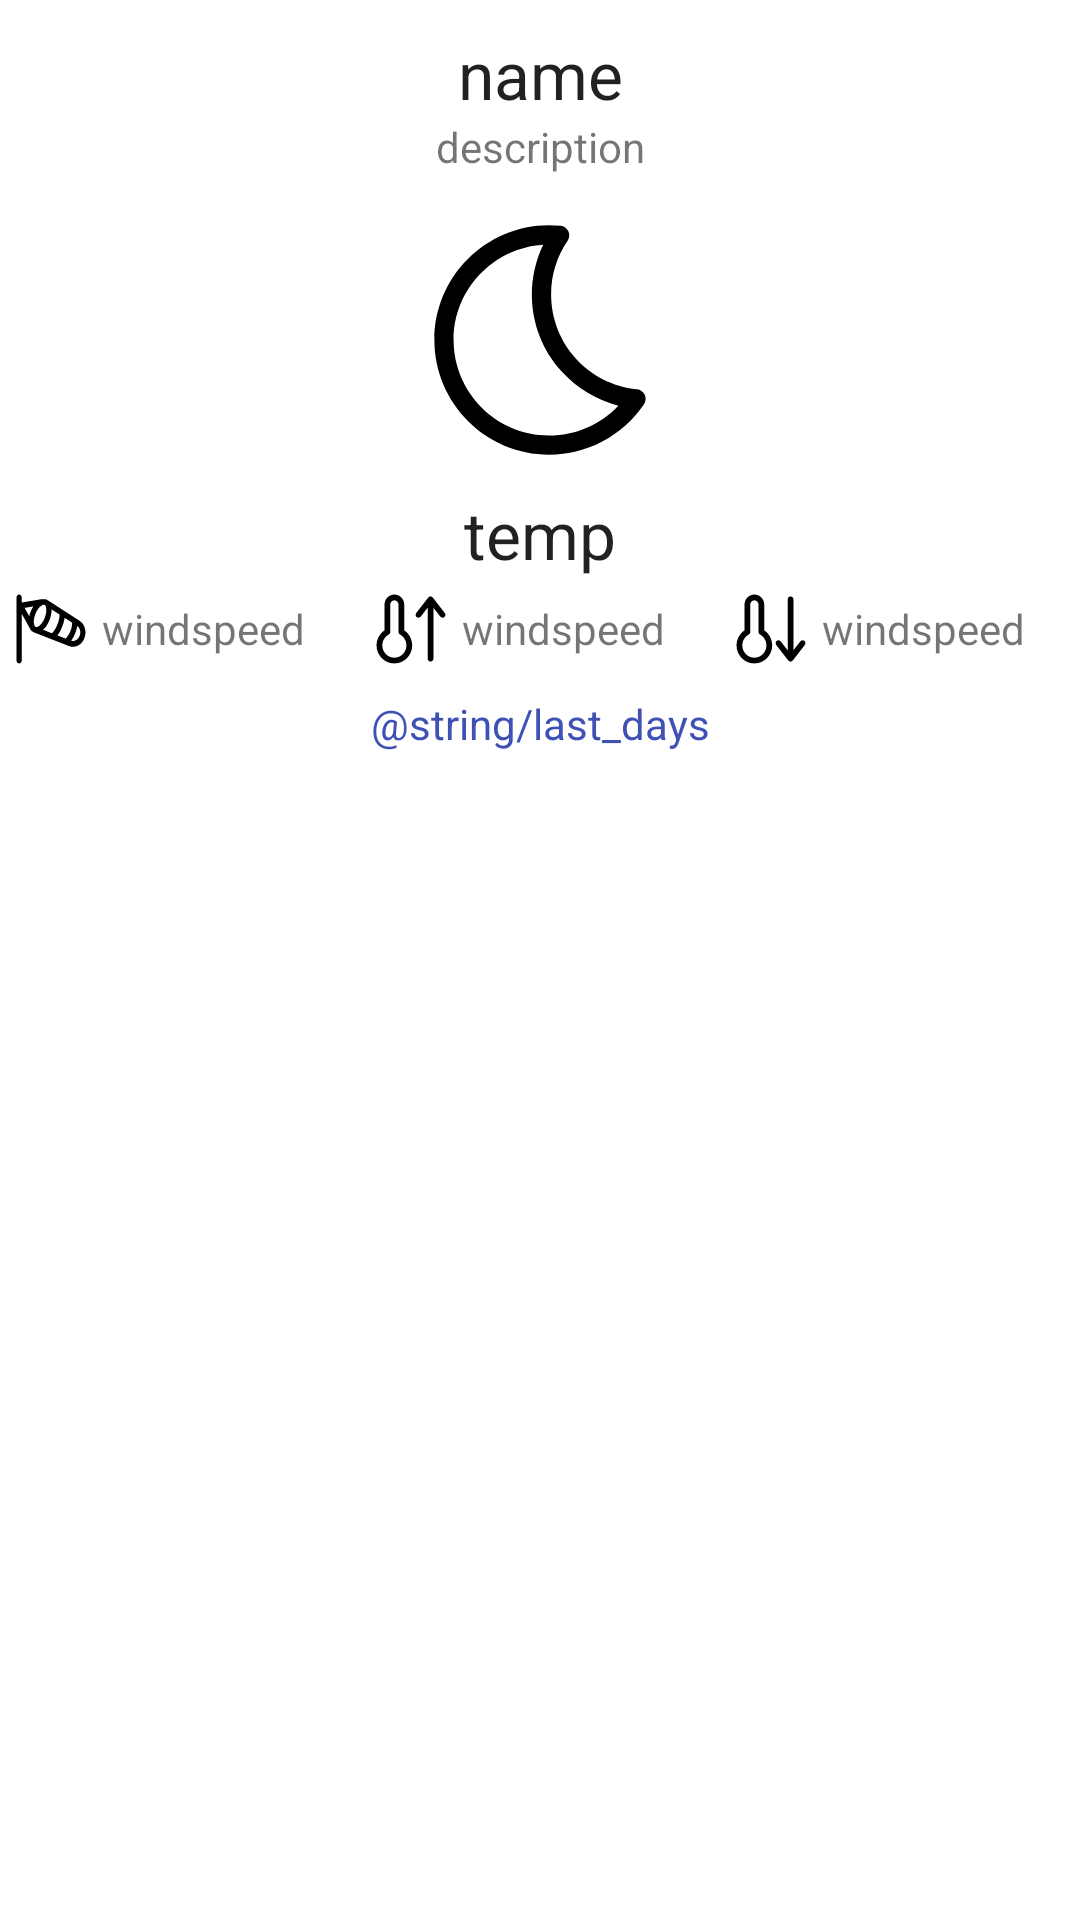

Produce the Android XML layout that renders to this screen, including the resource entries it uses.
<!-- AndroidManifest.xml: application theme AppTheme -->
<!-- res/layout/fragment_current.xml -->
<LinearLayout xmlns:android="http://schemas.android.com/apk/res/android"
              xmlns:app="http://schemas.android.com/apk/res-auto"
              xmlns:tools="http://schemas.android.com/tools"
              android:layout_width="match_parent"
              android:layout_height="match_parent"
              android:orientation="vertical"
              tools:context="com.mirhoseini.weatherapp.ui.fragment.CurrentFragment">

    <TextView
        android:id="@+id/name"
        android:layout_width="match_parent"
        android:layout_height="wrap_content"
        android:gravity="center_horizontal|bottom"
        android:paddingTop="10dp"
        android:text="name"
        android:textAppearance="?android:attr/textAppearanceLarge"/>


    <TextView
        android:id="@+id/description"
        android:layout_width="match_parent"
        android:layout_height="wrap_content"
        android:gravity="center_horizontal|top"
        android:paddingBottom="5dp"
        android:text="description"/>

    <android.support.v7.widget.AppCompatImageView
        android:id="@+id/icon"
        android:layout_width="match_parent"
        android:layout_height="100dp"
        android:layout_gravity="center"
        android:padding="10dp"
        app:srcCompat="@drawable/ic_moon"/>

    <TextView
        android:id="@+id/temp"
        android:layout_width="match_parent"
        android:layout_height="wrap_content"
        android:gravity="center_horizontal|top"
        android:text="temp"
        android:textAppearance="?android:attr/textAppearanceLarge"/>

    <LinearLayout
        android:layout_width="match_parent"
        android:layout_height="wrap_content"
        android:orientation="horizontal">

        <android.support.v7.widget.AppCompatImageView
            android:layout_width="wrap_content"
            android:layout_height="wrap_content"
            android:padding="5dp"
            app:srcCompat="@drawable/ic_wind"/>

        <TextView
            android:id="@+id/windspeed"
            android:layout_width="0dp"
            android:layout_height="match_parent"
            android:layout_weight="1"
            android:gravity="center_vertical"
            android:text="windspeed"/>

        <android.support.v7.widget.AppCompatImageView
            android:layout_width="wrap_content"
            android:layout_height="wrap_content"
            android:padding="5dp"
            app:srcCompat="@drawable/ic_temperature_high"/>

        <TextView
            android:id="@+id/temp_high"
            android:layout_width="0dp"
            android:layout_height="match_parent"
            android:layout_weight="1"
            android:gravity="center_vertical"
            android:text="windspeed"/>

        <android.support.v7.widget.AppCompatImageView
            android:layout_width="wrap_content"
            android:layout_height="wrap_content"
            android:padding="5dp"
            app:srcCompat="@drawable/ic_temperature_low"/>

        <TextView
            android:id="@+id/temp_low"
            android:layout_width="0dp"
            android:layout_height="match_parent"
            android:layout_weight="1"
            android:gravity="center_vertical"
            android:text="windspeed"/>
    </LinearLayout>

    <TextView
        android:id="@+id/history_button"
        android:layout_width="match_parent"
        android:layout_height="wrap_content"
        android:layout_gravity="center_horizontal"
        android:gravity="center"
        android:padding="5dp"
        android:text="@string/last_days"
        android:textColor="@color/colorPrimary"/>

</LinearLayout>
<!-- resources referenced by this layout -->
<resources>
  <color name="colorPrimary">#3F51B5</color>
  <!-- drawable ic_moon (drawable) -->
  <vector xmlns:android="http://schemas.android.com/apk/res/android"
          android:width="24dp"
          android:height="24dp"
          android:viewportHeight="512.0"
          android:viewportWidth="512.0">
      <path
          android:fillColor="@color/colorTint"
          android:pathData="m275.4,500.7c-135,0 -244.7,-109.8 -244.7,-244.7 0,-134.9 109.8,-244.7 244.7,-244.7 8.2,0 16.4,0.4 24.6,1.2 7.2,0.7 13.5,5.2 16.5,11.7s2.4,14.2 -1.6,20.2c-23,33.8 -35.2,73.3 -35.2,114.2 0,105 78.7,192.2 183.2,202.6 7.2,0.7 13.5,5.2 16.5,11.7 3.1,6.5 2.4,14.2 -1.6,20.2 -45.8,67.4 -121.4,107.6 -202.4,107.6zM262.9,52.7c-106.5,6.5 -191.2,95.2 -191.2,203.3 0,112.3 91.4,203.7 203.7,203.7 56.4,0 109.6,-23.4 147.8,-63.7 -46.2,-11.7 -88.1,-36.8 -120.8,-72.6 -41.1,-45.2 -63.8,-103.6 -63.8,-164.6 0.1,-37.1 8.4,-73.2 24.3,-106.1z"/>
  </vector>
  <!-- drawable ic_temperature_high (drawable) -->
  <vector xmlns:android="http://schemas.android.com/apk/res/android"
          android:width="24dp"
          android:height="24dp"
          android:viewportHeight="512.0"
          android:viewportWidth="512.0">
      <path
          android:fillColor="@color/colorTint"
          android:pathData="m496.7,142.8l-85.8,-110.6c-3.9,-5 -9.8,-7.9 -16.1,-7.9s-12.3,2.9 -16.1,7.9l-85.8,110.6c-6.9,8.9 -5.3,21.7 3.6,28.7 8.9,6.9 21.7,5.3 28.6,-3.6l49.3,-63.5v362.9c0,11.3 9.1,20.4 20.4,20.4s20.4,-9.1 20.4,-20.4v-362.9l49.3,63.5c6.9,8.9 19.7,10.5 28.6,3.6 8.9,-6.9 10.5,-19.8 3.6,-28.7z"/>
      <path
          android:fillColor="@color/colorTint"
          android:pathData="m207.8,265.8v-183.8c0,-39.1 -31.5,-71 -70.2,-71 -38.6,0 -70.1,31.8 -70.1,71v183.9c-35.1,23.6 -56.5,63.5 -56.5,106.7 0,70.8 56.8,128.4 126.7,128.4 69.8,0 126.7,-57.6 126.7,-128.4 -0.1,-43.2 -21.4,-83.1 -56.6,-106.8zM137.7,460.2c-47.3,0 -85.8,-39.3 -85.8,-87.5 0,-32.5 17.5,-62.1 45.8,-77.4 6.6,-3.6 10.7,-10.5 10.7,-18v-195.3c0,-16.6 13.2,-30.1 29.3,-30.1 16.2,0 29.3,13.5 29.3,30.1v195.3c0,7.5 4.1,14.4 10.7,18 28.2,15.2 45.8,44.9 45.8,77.4 0,48.2 -38.5,87.5 -85.8,87.5z"/>
  </vector>
  <!-- drawable ic_temperature_low (drawable) -->
  <vector xmlns:android="http://schemas.android.com/apk/res/android"
          android:width="24dp"
          android:height="24dp"
          android:viewportHeight="512.0"
          android:viewportWidth="512.0">
      <path
          android:fillColor="#FF000000"
          android:pathData="m207.8,265.8v-183.8c0,-39.1 -31.5,-71 -70.2,-71 -38.6,0 -70.1,31.8 -70.1,71v183.9c-35.1,23.6 -56.5,63.5 -56.5,106.7 0,70.8 56.8,128.4 126.7,128.4 69.8,0 126.7,-57.6 126.7,-128.4 -0.1,-43.2 -21.4,-83.1 -56.6,-106.8zM137.7,460.2c-47.3,0 -85.8,-39.3 -85.8,-87.5 0,-32.5 17.5,-62.1 45.8,-77.4 6.6,-3.6 10.7,-10.5 10.7,-18v-195.3c0,-16.6 13.2,-30.1 29.3,-30.1 16.2,0 29.3,13.5 29.3,30.1v195.3c0,7.5 4.1,14.4 10.7,18 28.2,15.2 45.8,44.9 45.8,77.4 0,48.2 -38.5,87.5 -85.8,87.5z"/>
      <path
          android:fillColor="#FF000000"
          android:pathData="m493.1,340.5c-8.9,-6.9 -21.7,-5.3 -28.6,3.6l-49.3,63.5v-362.9c0,-11.3 -9.1,-20.4 -20.4,-20.4s-20.4,9.1 -20.4,20.4v362.9l-49.3,-63.5c-6.9,-8.9 -19.7,-10.5 -28.6,-3.6 -8.9,6.9 -10.5,19.7 -3.6,28.7l85.8,110.6c3.9,5 9.8,7.9 16.1,7.9s12.3,-2.9 16.1,-7.9l85.8,-110.6c6.9,-8.9 5.3,-21.8 -3.6,-28.7z"/>
  </vector>
  <style name="AppTheme" parent="Theme.Design">
          
          <item name="colorPrimary">@color/colorPrimary</item>
          <item name="colorPrimaryDark">@color/colorPrimaryDark</item>
          <item name="colorAccent">@color/colorAccent</item>
      </style>
  <color name="colorTint">#000</color>
  <color name="colorPrimaryDark">#303F9F</color>
  <color name="colorAccent">#FF4081</color>
</resources>
